The GitHub repository nakam7/keras-cnn-demo contains a labelled image folder "noodles" with 2 categories: ramen, udon. Examples follow, each with its label.

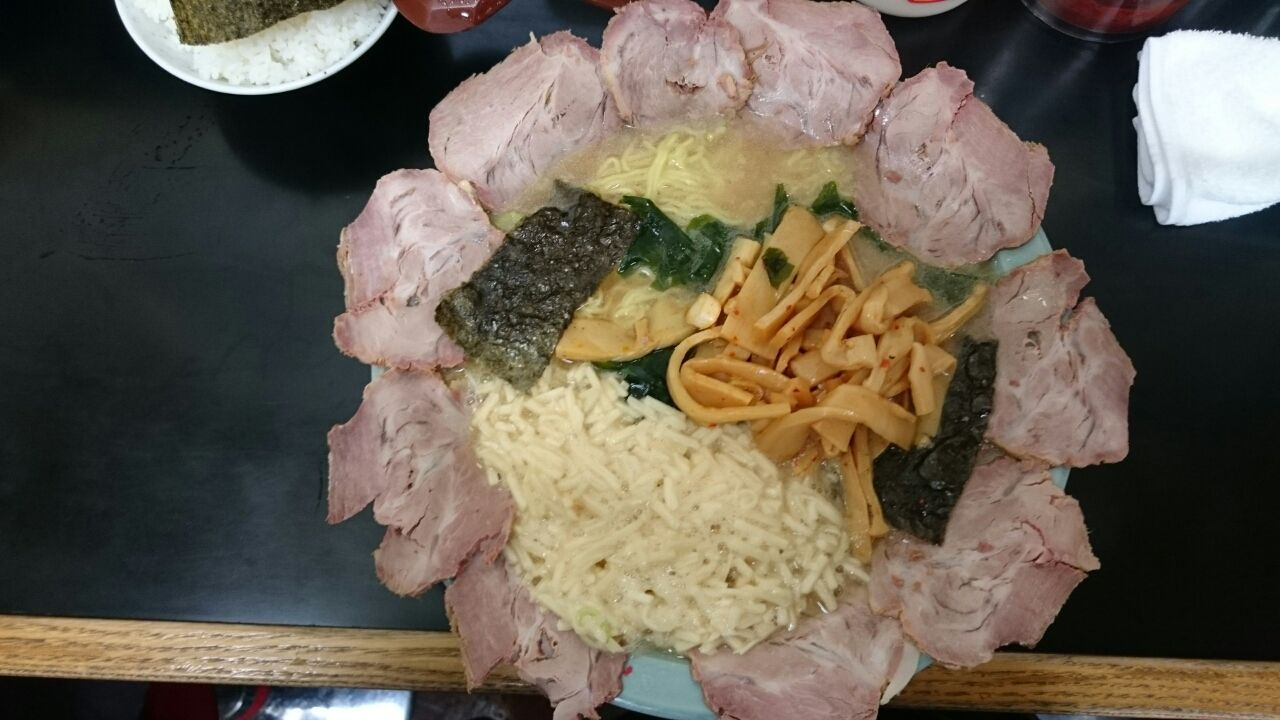
Label: ramen

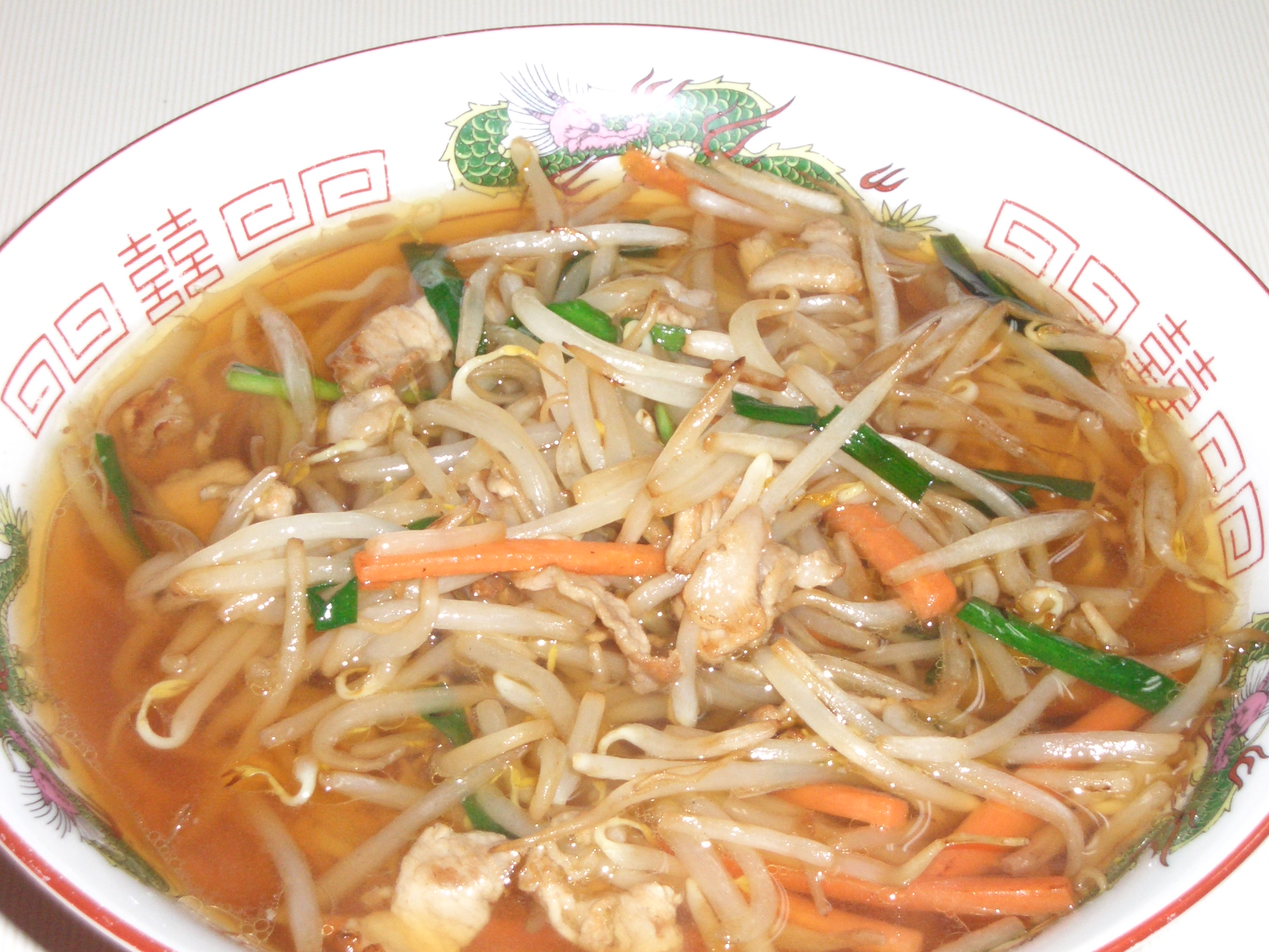
Label: ramen

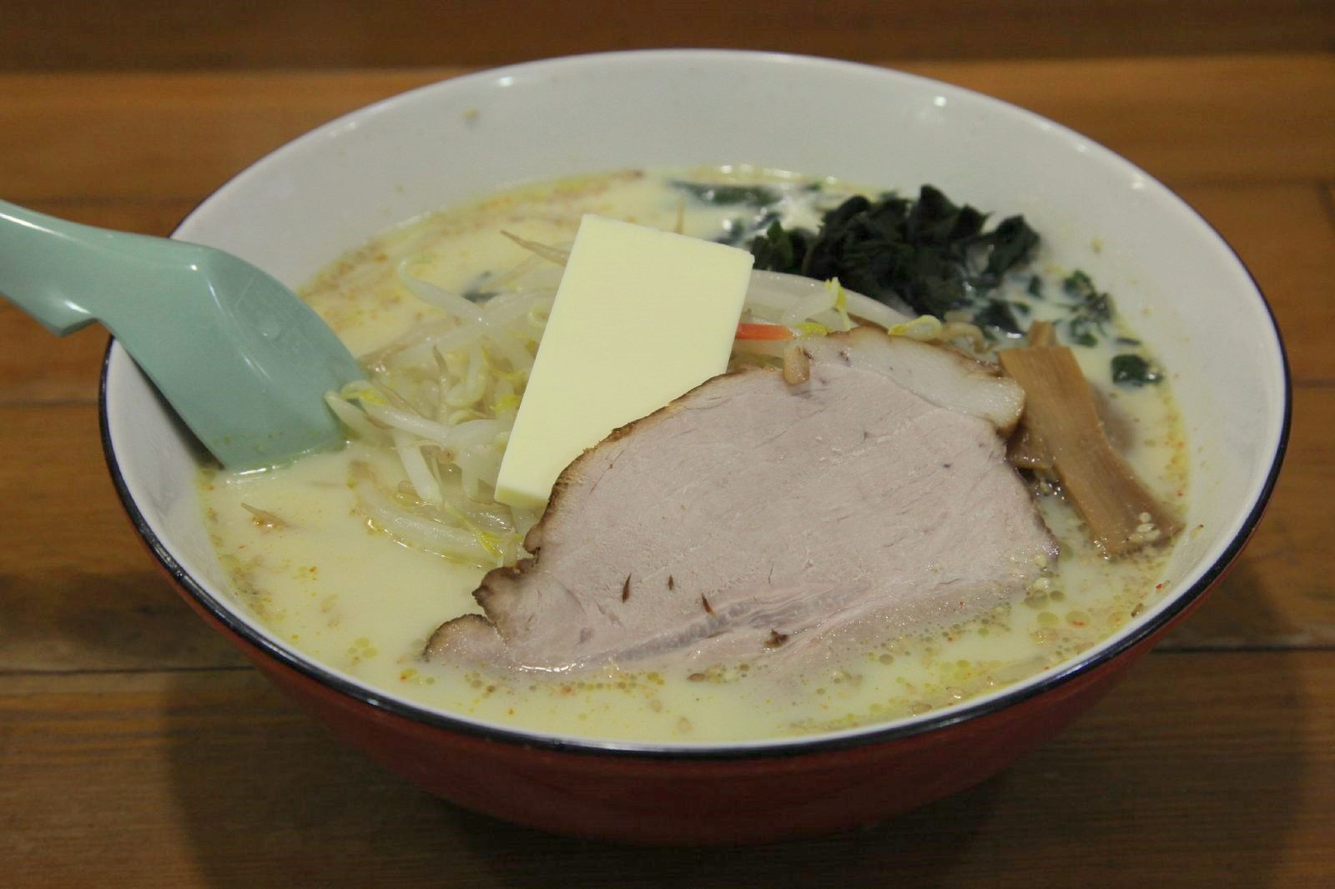
Label: ramen

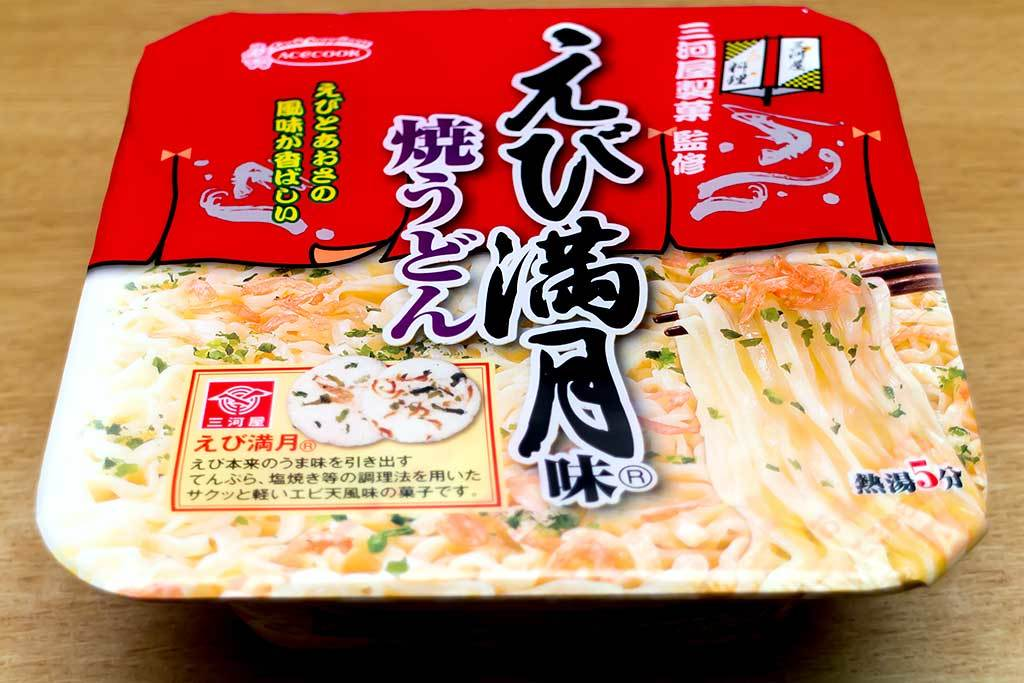
Label: udon

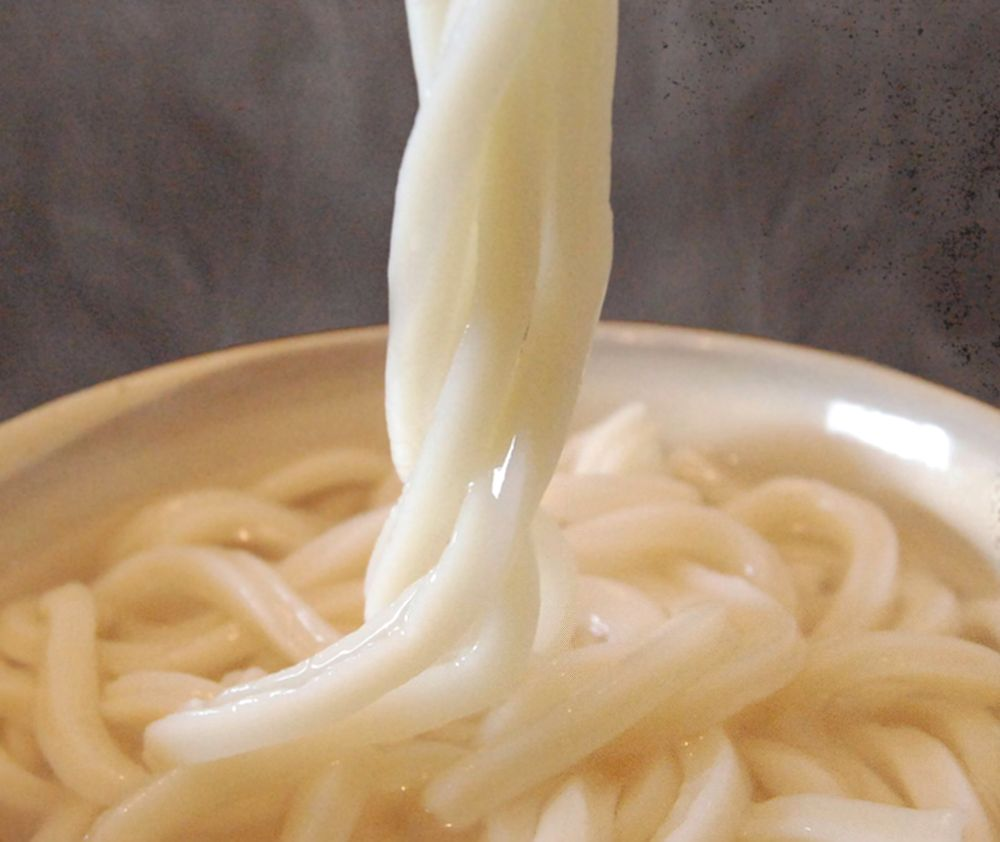
Label: udon

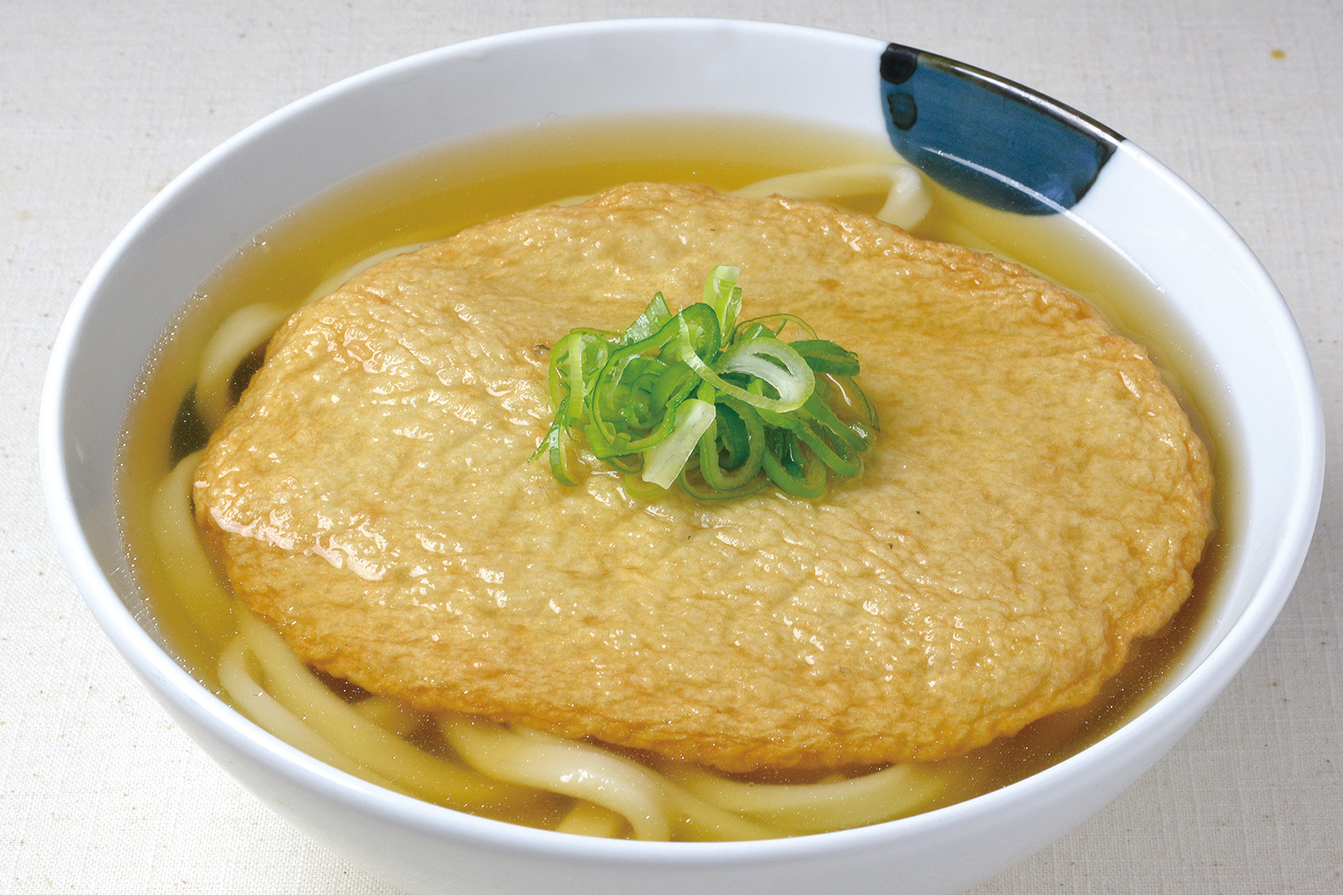
Label: udon
